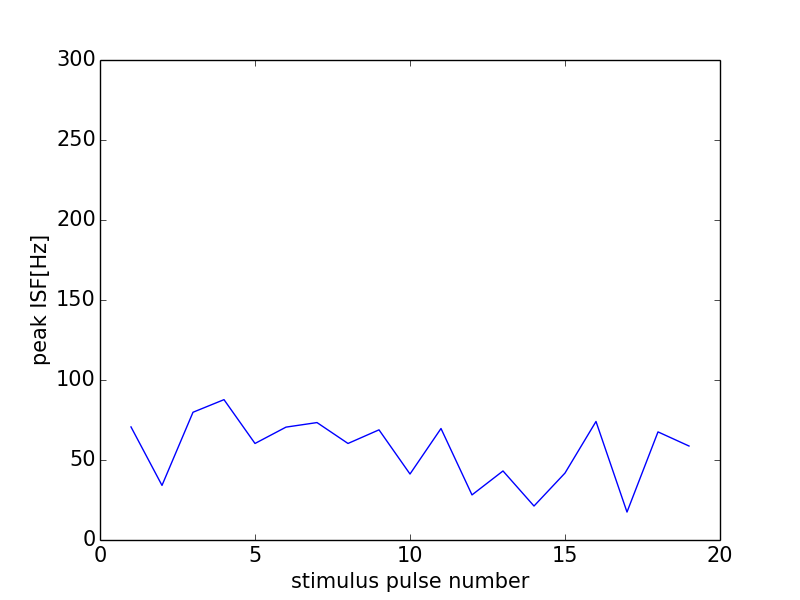

The file beside this chart, header and first rows:
0, 0.0
0, 0
1, 70.67
2, 34.13
3, 79.84
4, 87.72
5, 60.33
6, 70.55
7, 73.39
8, 60.33
9, 68.85
10, 41.24
11, 69.69
12, 28.19
13, 43.15
14, 21.23
15, 41.84
16, 74.07
17, 17.47
18, 67.57
19, 58.74
20, 66.33
